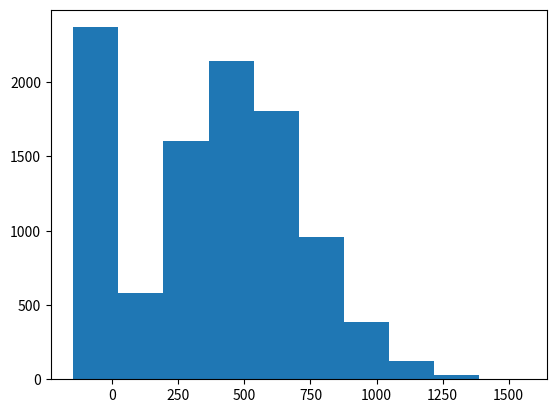

Python code for this plot:
import random
import matplotlib.pyplot as plt

# Miniopoly Board Initialization
ttl_spaces = 40 # 0-39 --> 0 == 40
card_spaces = [2, 7, 17, 22, 33, 36]
card_values = [50, 100, 200, -100, -150]

# Roll initialization
dice = [1, 2, 3, 4, 5, 6]

# Recorded values
money_record = []

def play_game():
    # Player information
    player_space = 0 # current space player is on
    player_bank = 200 
    total_rolls = 1 
    player_roll = []
    in_jail = False
    
    while total_rolls <= 20 and player_bank > 0:
        # roll the dice
        player_roll = random.choices(dice, k=2)
        
        # Is the player in jail? 
        if in_jail == True:
            # If they do not roll a double, keep them in jail
            if len(set(player_roll)) == 2:
                # Did not roll doubles
                player_bank -= 10
            else:
                in_jail = False
                player_space += sum(player_roll) 
                
                # Check if the player is going to pass Go
                if player_space > 40:
                    player_space -= 40
                    player_bank += 200
                      
                # Check if we landed on any of the card places
                if player_space in card_spaces:
                    player_bank += random.choice(card_values)
                else:
                    player_bank -= player_space
            
        # Regular turn where they are not in jail
        else:
            player_space += sum(player_roll)
            
            # Check if the player is going to pass Go
            if player_space > 40:
                player_space -= 40
                player_bank += 200
            
            # Go to jail!
            if player_space == 30:
                player_space = 10
                in_jail = True
            else:
                # Landed on a card spacce
                if player_space in card_spaces:
                    player_bank += random.choice(card_values)
                else:
                    player_bank -= player_space
    
        total_rolls+=1
        
    return(player_bank)


for i in range(9999):
    money_record.append(play_game())
    
plt.hist(money_record)
plt.show()